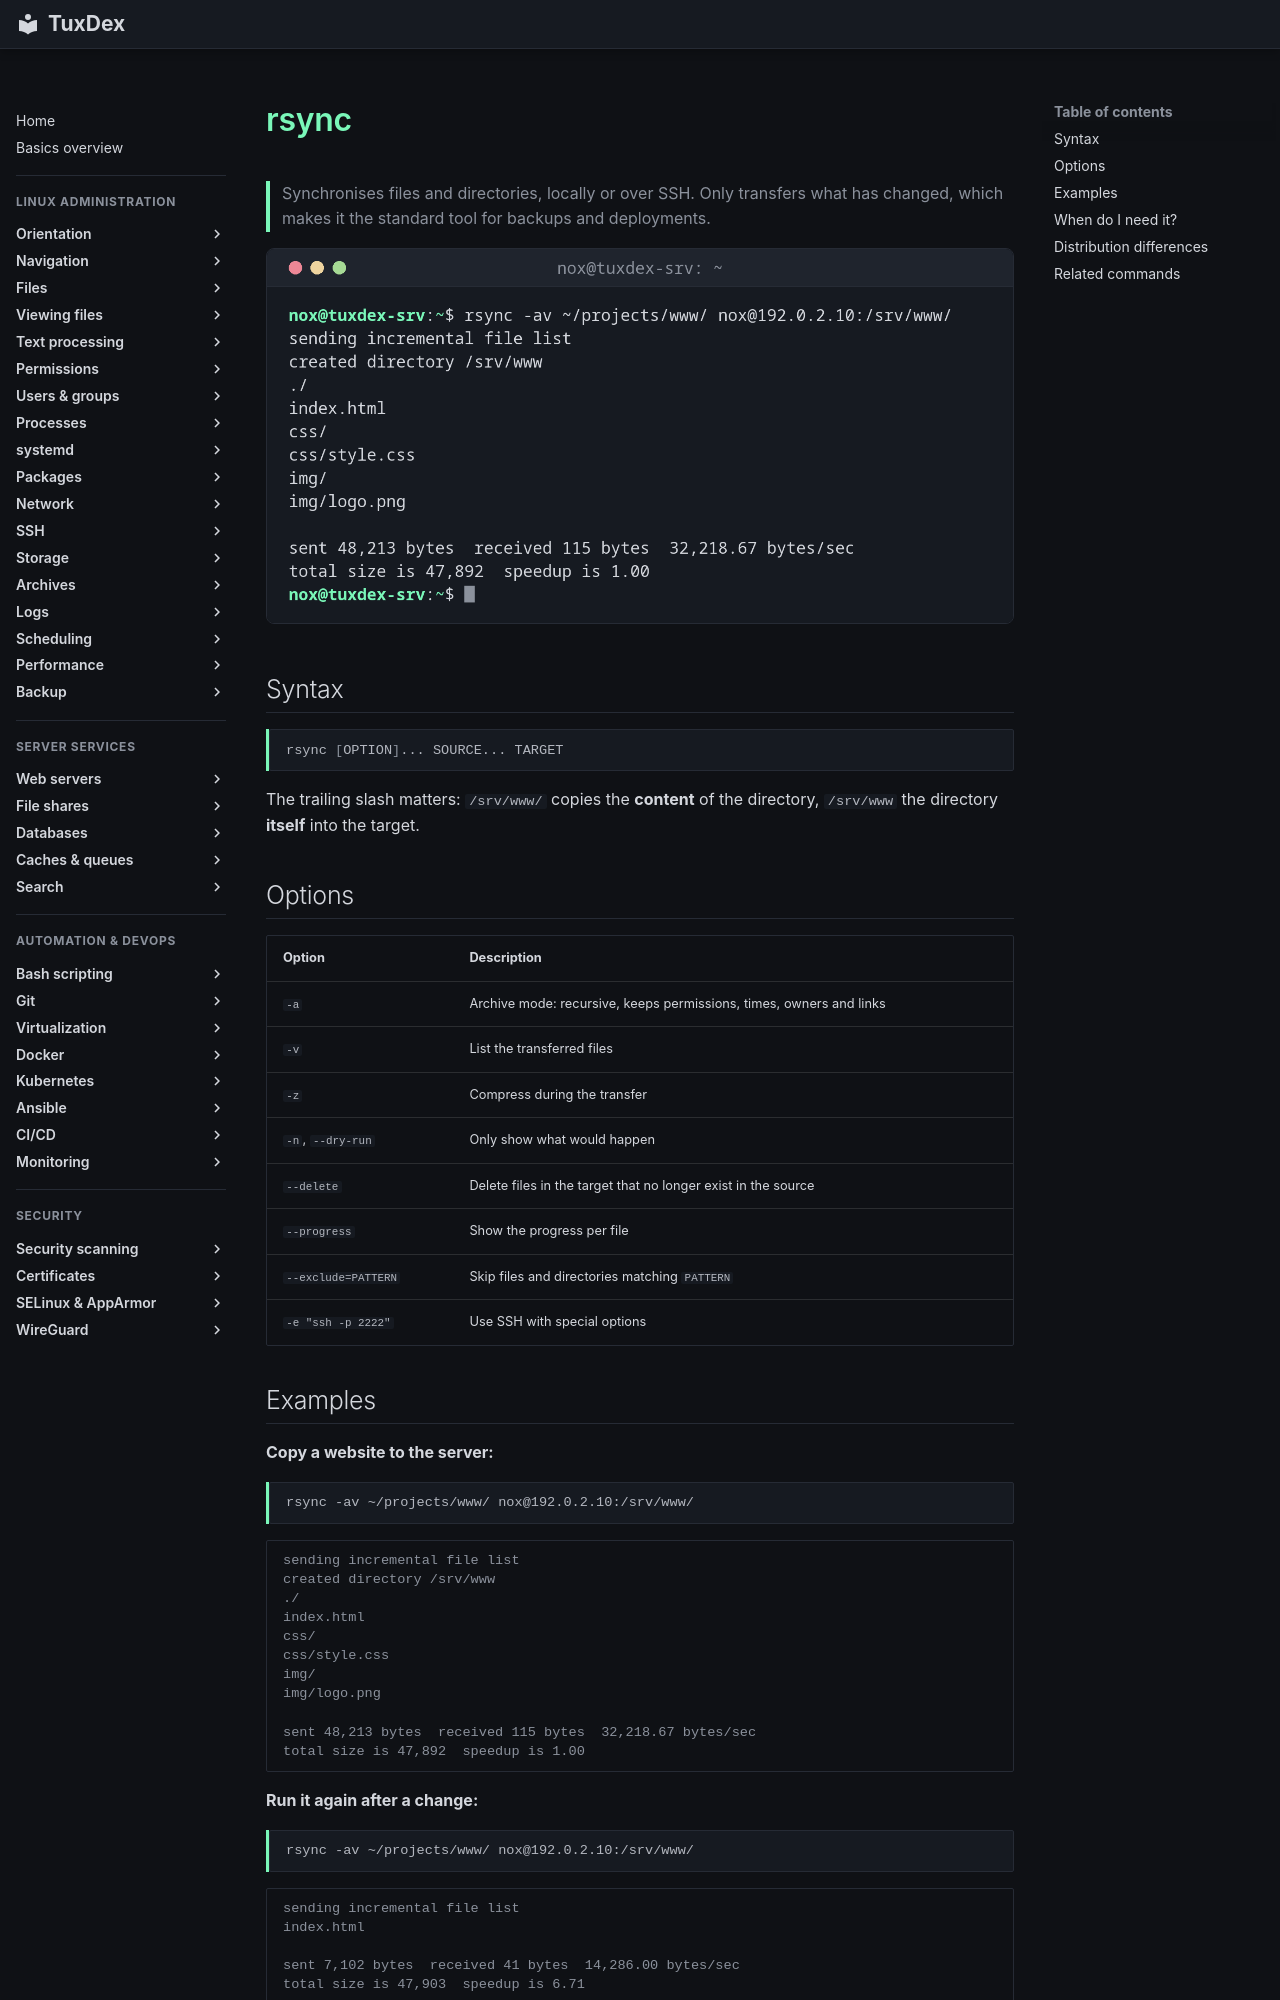

repository: Noxisan/tuxcodex · page: 12-ssh/rsync.en/index.html · generator: mkdocs

# rsync

> Synchronises files and directories, locally or over SSH. Only transfers what has changed, which makes it the standard tool for backups and deployments.

![rsync output](../assets/screenshots/12-ssh/rsync.png)

## Syntax

```bash
rsync [OPTION]... SOURCE... TARGET
```

The trailing slash matters: `/srv/www/` copies the **content** of the directory, `/srv/www` the directory **itself** into the target.

## Options

| Option | Description |
|--------|-------------|
| `-a` | Archive mode: recursive, keeps permissions, times, owners and links |
| `-v` | List the transferred files |
| `-z` | Compress during the transfer |
| `-n`, `--dry-run` | Only show what would happen |
| `--delete` | Delete files in the target that no longer exist in the source |
| `--progress` | Show the progress per file |
| `--exclude=PATTERN` | Skip files and directories matching `PATTERN` |
| `-e "ssh -p 2222"` | Use SSH with special options |
